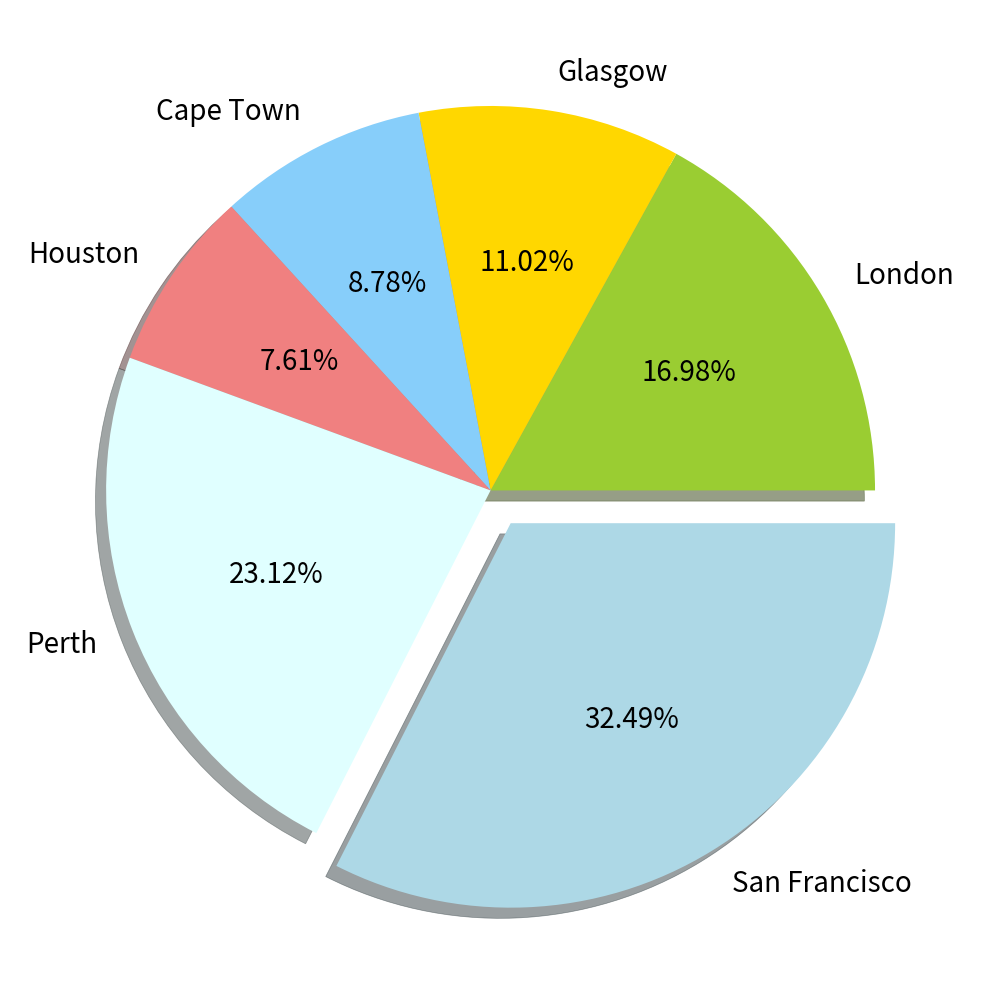

This chart was generated by the following Python code: (Note: this script raises an exception after producing the figure.)
################################################################
# -*- coding: utf-8 -*-
################################################################
import sys
import os
import pandas as pd
import matplotlib as ml
from matplotlib import pyplot as plt
################################################################
if sys.platform == 'linux': 
    Base=os.path.expanduser('~') + '/VKHCG'
else:
    Base='C:/VKHCG'
print('################################')
print('Working Base :',Base, ' using ', sys.platform)
print('################################')
################################################################
GBase = Base+'/01-Vermeulen/06-Report/01-EDS/02-Python/'
ml.style.use('ggplot')

data=[
['London',	29.2, 17.4],
['Glasgow',	18.8, 11.3],
['Cape Town',	15.3, 9.0],
['Houston',	22.0, 7.8],
['Perth',	18.0, 23.7],
['San Francisco',	11.4, 33.3]
]
os_new=pd.DataFrame(data)
pd.Index(['Item', 'Value', 'Value Percent', 'Conversions', 'Conversion Percent',
       'URL', 'Stats URL'],
      dtype='object')

os_new.rename(columns = {0 : "Warehouse Location"}, inplace=True)
os_new.rename(columns = {1 : "Profit 2016"}, inplace=True)
os_new.rename(columns = {2 : "Profit 2017"}, inplace=True)

explode = (0, 0, 0, 0, 0, 0.1)
labels=os_new['Warehouse Location']
colors_mine = ['yellowgreen', 'gold', 'lightskyblue', 'lightcoral', 'lightcyan','lightblue']
os_new.plot(figsize=(10, 10),kind="pie", y="Profit 2017",autopct='%.2f%%', \
            shadow=True, explode=explode, legend = False, colors = colors_mine,\
            labels=labels, fontsize=20)
sPicNameOut1=GBase+'pie_explode.png'
plt.tight_layout()
plt.savefig(sPicNameOut1,dpi=600)

explode = (0, 0, 0, 0, 0, 0)
colors_mine = ['yellowgreen', 'gold', 'lightskyblue', 'lightcoral', 'lightcyan','lightblue']
os_new.plot(figsize=(10, 5),kind="pie", y=['Profit 2016','Profit 2017'],autopct='%.2f%%', \
            shadow=True, explode=explode, legend = False, colors = colors_mine,\
            subplots=True, labels=labels, fontsize=10)
sPicNameOut2=GBase+'pie.png'
plt.tight_layout()
plt.savefig(sPicNameOut2,dpi=600)

os_new.iloc[:5].plot(figsize=(10, 10),kind='Line',x='Warehouse Location',\
           y=['Profit 2016','Profit 2017']); 
sPicNameOut3=GBase+'line.png'
plt.tight_layout()
plt.savefig(sPicNameOut3,dpi=600)

os_new.iloc[:5].plot(figsize=(10, 10),kind='bar',x='Warehouse Location',\
           y=['Profit 2016','Profit 2017']); 
sPicNameOut4=GBase+'bar.png'
plt.tight_layout()
plt.savefig(sPicNameOut4,dpi=600)

os_new.iloc[:5].plot(figsize=(10, 10),kind='barh',x='Warehouse Location',\
           y=['Profit 2016','Profit 2017']);
sPicNameOut5=GBase+'hbar.png'
plt.tight_layout()
plt.savefig(sPicNameOut5,dpi=600)

os_new.iloc[:5].plot(figsize=(10, 10),kind='area',x='Warehouse Location',\
           y=['Profit 2016','Profit 2017'],stacked=False);
sPicNameOut6=GBase+'area.png' 
plt.tight_layout()
plt.savefig(sPicNameOut6,dpi=600)

os_new.iloc[:5].plot(figsize=(10, 10),kind='scatter',x='Profit 2016',\
           y='Profit 2017',color='DarkBlue',marker='D'); 
sPicNameOut7=GBase+'scatter.png'
plt.tight_layout()
plt.savefig(sPicNameOut7,dpi=600)

os_new.iloc[:5].plot(figsize=(13, 10),kind='hexbin',x='Profit 2016',\
           y='Profit 2017', gridsize=25); 
sPicNameOut8=GBase+'hexbin.png' 
plt.tight_layout()
plt.savefig(sPicNameOut8,dpi=600)
           
 

